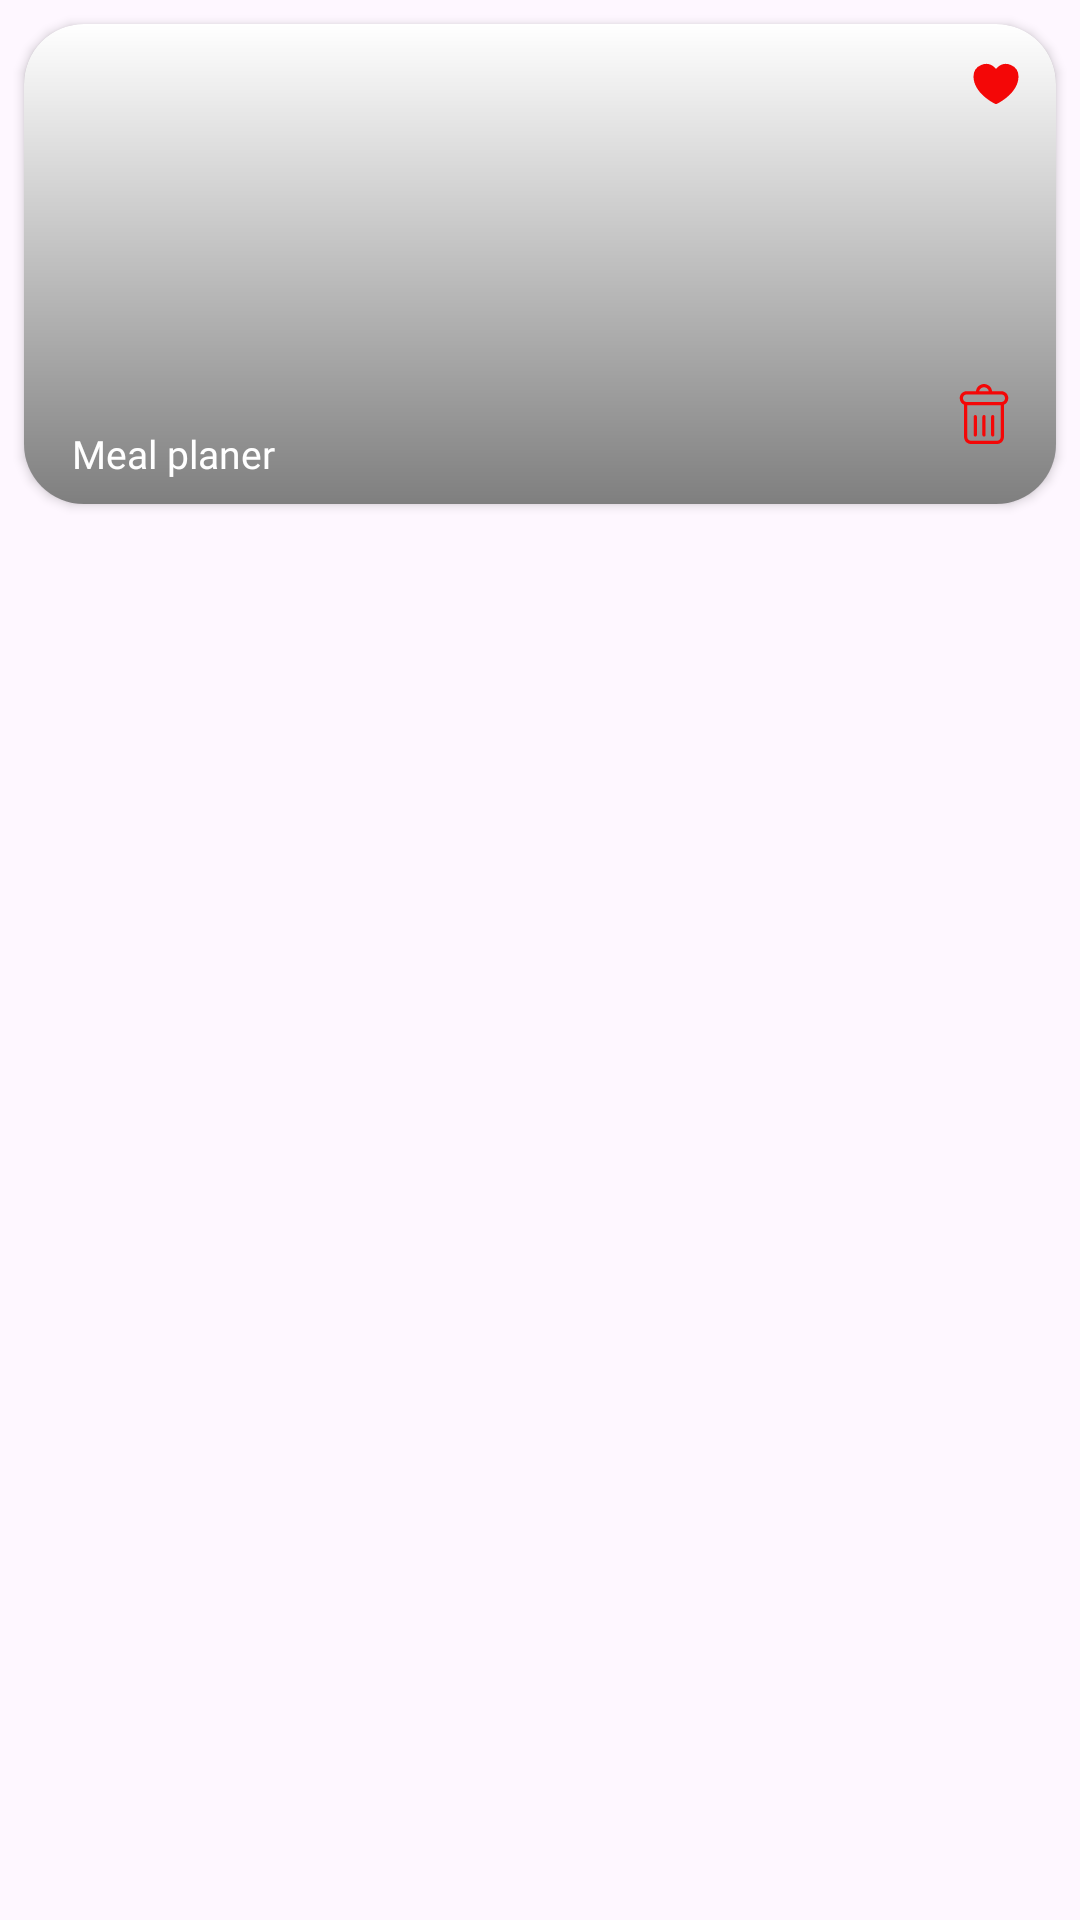

Here is an Android app screen rendered from its layout file. Give the layout XML and the strings, colors and styles it references.
<!-- AndroidManifest.xml: application theme Theme.MealPlaner -->
<!-- res/layout/fav_adapter.xml -->
<?xml version="1.0" encoding="utf-8"?>
<LinearLayout xmlns:android="http://schemas.android.com/apk/res/android"
    xmlns:app="http://schemas.android.com/apk/res-auto"
    xmlns:tools="http://schemas.android.com/tools"
    android:layout_width="match_parent"
    android:layout_height="wrap_content">

    <androidx.cardview.widget.CardView
        android:id="@+id/cvMeal"
        android:layout_width="match_parent"
        android:layout_height="160dp"
        android:layout_margin="8dp"
        app:cardCornerRadius="20dp">

        <ImageView
            android:id="@+id/ivItem"
            android:layout_width="match_parent"
            android:layout_height="match_parent"
            android:scaleType="centerCrop"
            app:srcCompat="@drawable/ic_btn_bg" />

        <ImageView
            android:layout_width="match_parent"
            android:layout_height="match_parent"
            android:src="@drawable/overlay_background_protection" />

        <TextView
            android:id="@+id/tvMealName"
            android:layout_width="wrap_content"
            android:layout_height="wrap_content"
            android:layout_gravity="bottom"
            android:layout_marginStart="16dp"
            android:layout_marginBottom="8dp"
            android:fontFamily="@font/ft_poppins_semi_bold"
            android:text="@string/app_name"
            android:textColor="@color/white"
            android:textSize="13sp" />

        <ImageView
            android:id="@+id/addToFav"
            android:clickable="true"
            android:layout_width="wrap_content"
            android:layout_height="wrap_content"
            android:layout_gravity="end"
            android:layout_marginTop="8dp"
            android:layout_marginEnd="8dp"
            android:focusable="true"
            app:srcCompat="@drawable/ic_circle" />

        <ImageView
            android:id="@+id/imageView8"
            android:layout_width="20dp"
            android:layout_height="20dp"
            android:layout_gravity="end"
            android:layout_marginTop="10dp"
            android:layout_marginEnd="10dp"
            app:srcCompat="@drawable/ic_fav"
            app:tint="@color/red" />
        <ImageView
            android:id="@+id/remove_bg"
            android:clickable="true"
            android:layout_width="30dp"
            android:layout_height="30dp"
            android:layout_gravity="end|bottom"
            android:layout_marginTop="8dp"
            android:layout_marginEnd="8dp"
            android:layout_marginBottom="16dp"
            android:focusable="true"
            app:srcCompat="@drawable/ic_circle" />

        <ImageView
            android:id="@+id/remove"
            android:layout_width="20dp"
            android:layout_height="20dp"
            android:layout_gravity="end|bottom"
            android:layout_marginTop="10dp"
            android:layout_marginEnd="14dp"
            android:layout_marginBottom="20dp"
            app:srcCompat="@drawable/ic_delete"
            app:tint="@color/red" />
    </androidx.cardview.widget.CardView>

</LinearLayout>
<!-- resources referenced by this layout -->
<resources>
  <color name="red">#F40707</color>
  <color name="white">#FFFFFFFF</color>
  <!-- drawable ic_delete (drawable) -->
  <vector xmlns:android="http://schemas.android.com/apk/res/android" android:height="30dp" android:viewportHeight="482.43" android:viewportWidth="482.43" android:width="30dp">
        
      <path android:fillColor="#000000" android:pathData="M381.16,57.8h-75.09C302.32,25.32 274.69,0 241.21,0c-33.47,0 -61.1,25.32 -64.85,57.8h-75.1c-30.39,0 -55.11,24.73 -55.11,55.12v2.83c0,23.22 14.46,43.1 34.83,51.2v260.37c0,30.39 24.72,55.12 55.11,55.12h210.24c30.39,0 55.11,-24.73 55.11,-55.12V166.94c20.37,-8.1 34.83,-27.98 34.83,-51.2v-2.83C436.27,82.53 411.55,57.8 381.16,57.8zM241.21,26.14c19.04,0 34.93,13.65 38.44,31.66h-76.88C206.29,39.78 222.18,26.14 241.21,26.14zM375.3,427.31c0,15.98 -13,28.98 -28.97,28.98H136.1c-15.97,0 -28.97,-13 -28.97,-28.98V170.86h268.18V427.31zM410.14,115.74c0,15.98 -13,28.98 -28.97,28.98H101.27c-15.97,0 -28.97,-13 -28.97,-28.98v-2.83c0,-15.98 13,-28.98 28.97,-28.98h279.9c15.97,0 28.97,13 28.97,28.98V115.74z"/>
        
      <path android:fillColor="#000000" android:pathData="M171.14,422.86c7.22,0 13.07,-5.85 13.07,-13.07V262.64c0,-7.22 -5.85,-13.07 -13.07,-13.07c-7.22,0 -13.07,5.85 -13.07,13.07v147.15C158.07,417.01 163.93,422.86 171.14,422.86z"/>
        
      <path android:fillColor="#000000" android:pathData="M241.21,422.86c7.22,0 13.07,-5.85 13.07,-13.07V262.64c0,-7.22 -5.85,-13.07 -13.07,-13.07c-7.22,0 -13.07,5.85 -13.07,13.07v147.15C228.15,417.01 234,422.86 241.21,422.86z"/>
        
      <path android:fillColor="#000000" android:pathData="M311.28,422.86c7.22,0 13.07,-5.85 13.07,-13.07V262.64c0,-7.22 -5.85,-13.07 -13.07,-13.07c-7.22,0 -13.07,5.85 -13.07,13.07v147.15C298.21,417.01 304.07,422.86 311.28,422.86z"/>
      
  </vector>
  <!-- drawable ic_fav (drawable) -->
  <vector xmlns:android="http://schemas.android.com/apk/res/android" android:height="18dp" android:viewportHeight="24" android:viewportWidth="24" android:width="18dp">
        
      <path android:fillColor="@color/gray" android:pathData="M12,20a1,1 0,0 1,-0.437 -0.1C11.214,19.73 3,15.671 3,9a5,5 0,0 1,8.535 -3.536l0.465,0.465 0.465,-0.465A5,5 0,0 1,21 9c0,6.646 -8.212,10.728 -8.562,10.9A1,1 0,0 1,12 20z"/>
      
  </vector>
  <!-- drawable overlay_background_protection (drawable) -->
  <layer-list xmlns:android="http://schemas.android.com/apk/res/android">
      <item>
          <shape android:shape="rectangle">
              <gradient
                  android:angle="270"
                  android:endColor="#80000000"
                  android:startColor="#00000000"/>
          </shape>
      </item>
  </layer-list>
  <string name="app_name">Meal planer</string>
  <style name="Theme.MealPlaner" parent="Base.Theme.MealPlaner" />
  <color name="gray">#A9A9A9</color>
  <style name="Base.Theme.MealPlaner" parent="Theme.Material3.Light.NoActionBar">
          
           <item name="colorPrimary">@color/background</item>
      </style>
  <color name="background">#FFFFFFFF</color>
</resources>
